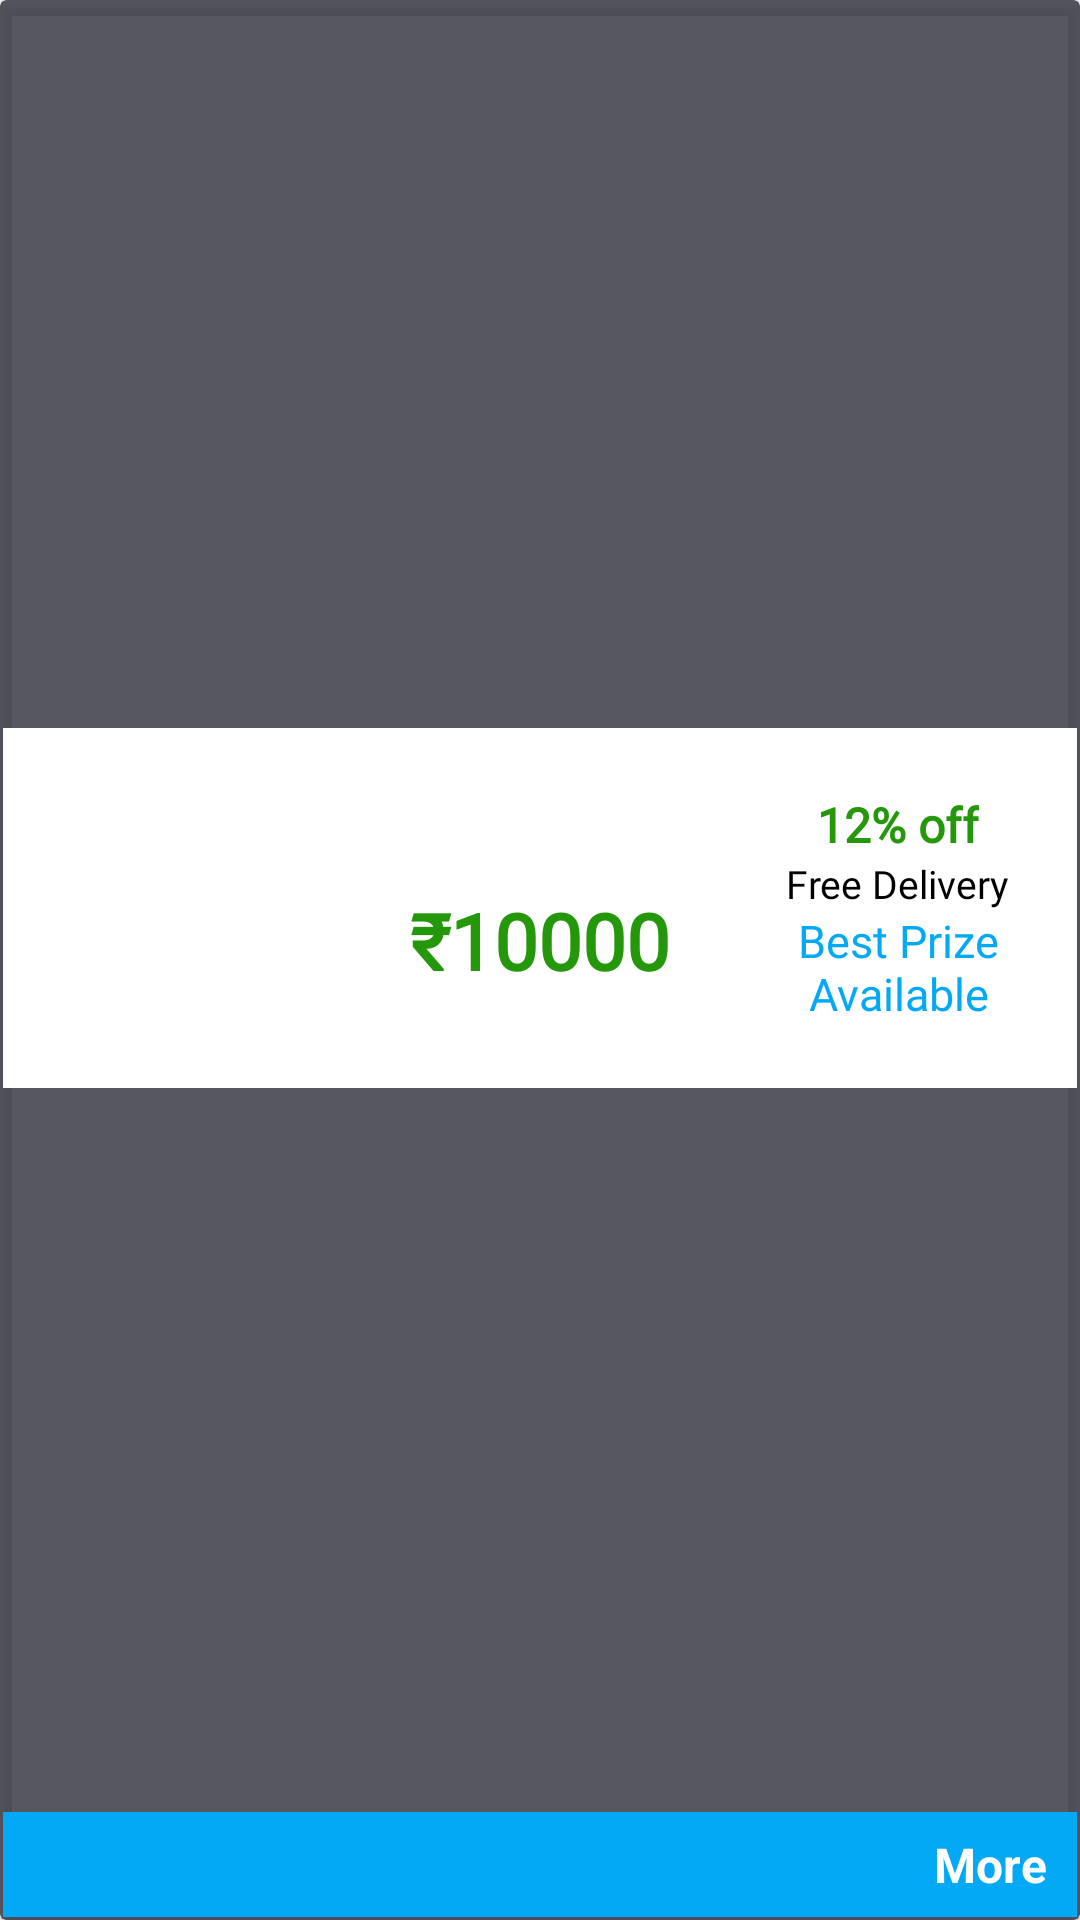

Here is an Android app screen rendered from its layout file. Give the layout XML and the strings, colors and styles it references.
<!-- AndroidManifest.xml: application theme Theme.Virya -->
<!-- res/layout/equipment_items.xml -->
<?xml version="1.0" encoding="utf-8"?>
<androidx.cardview.widget.CardView
    android:id="@+id/equipment_card_view"
    android:layout_height="wrap_content"
    android:layout_margin="8dp"
    android:layout_width="match_parent"
    app:cardBackgroundColor="@color/previewColorLight"
    app:cardElevation="3dp"
    xmlns:android="http://schemas.android.com/apk/res/android"
    xmlns:app="http://schemas.android.com/apk/res-auto">

    <androidx.constraintlayout.widget.ConstraintLayout
        android:id="@+id/equipment_item_layout"
        android:layout_height="match_parent"
        android:layout_width="match_parent"
        android:layout_margin="1dp"
        >

        <LinearLayout
            android:layout_width="match_parent"
            android:layout_height="120dp"
            app:layout_constraintStart_toStartOf="parent"
            app:layout_constraintEnd_toEndOf="parent"
            app:layout_constraintTop_toTopOf="parent"
            app:layout_constraintBottom_toTopOf="@id/historyItemView"
            android:background="@color/white"
            >

            <LinearLayout
                android:layout_width="0dp"
                android:layout_height="match_parent"
                android:layout_weight="1"
                android:gravity="center"
                android:orientation="vertical">

                <androidx.appcompat.widget.AppCompatImageView
                    android:id="@+id/equipment_image"
                    android:padding="3dp"
                    android:layout_width="match_parent"
                    android:layout_height="match_parent" />


            </LinearLayout>

            <LinearLayout
                android:layout_width="0dp"
                android:layout_height="match_parent"
                android:layout_weight="1"
                android:gravity="center"
                android:orientation="vertical">

                <TextView
                    android:id="@+id/equipment_name"
                    android:layout_width="wrap_content"
                    android:layout_height="wrap_content"
                    android:fontFamily="@font/segoe_ui"
                    android:text=""
                    android:textColor="@color/black"
                    android:textAlignment="center"
                    android:textSize="16sp"
                    android:textStyle="bold" />

                <TextView
                    android:id="@+id/equipment_prize"
                    android:layout_width="wrap_content"
                    android:layout_height="wrap_content"
                    android:fontFamily="@font/airbnb_cereal_medium"
                    android:text="₹10000"
                    android:textColor="@color/green"
                    android:textSize="26sp"
                    android:textStyle="bold" />

            </LinearLayout>

            <LinearLayout
                android:layout_width="0dp"
                android:layout_height="match_parent"
                android:layout_weight="1"
                android:gravity="center"
                android:orientation="vertical">

                <TextView
                    android:id="@+id/equipment_discount"
                    android:layout_width="wrap_content"
                    android:layout_height="wrap_content"
                    android:fontFamily="@font/segoe_ui"
                    android:text="12% off"
                    android:textColor="@color/green"
                    android:textSize="16sp"
                    android:textStyle="bold" />

                <TextView
                    android:id="@+id/historyTime"
                    android:layout_width="wrap_content"
                    android:layout_height="wrap_content"
                    android:fontFamily="@font/airbnb_cereal_medium"
                    android:text="Free Delivery"
                    android:textColor="@color/black"
                    android:textSize="13sp"
                    android:textStyle="normal" />

                <TextView
                    android:id="@+id/historyPaytm"
                    android:gravity="center"
                    android:layout_width="wrap_content"
                    android:layout_height="wrap_content"
                    android:fontFamily="@font/airbnb_cereal_medium"
                    android:text="Best Prize Available"
                    android:textColor="@color/themeDarkBlue"
                    android:textSize="15sp"
                    android:textStyle="normal" />

            </LinearLayout>


        </LinearLayout>

        <View
            android:id="@+id/historyItemView"
            android:layout_width="match_parent"
            android:layout_height="35dp"
            app:layout_constraintStart_toStartOf="parent"
            app:layout_constraintEnd_toEndOf="parent"
            app:layout_constraintBottom_toBottomOf="parent"
            android:background="@color/themeDarkBlue"
            />

        <TextView
            android:layout_width="wrap_content"
            android:layout_height="wrap_content"
            app:layout_constraintEnd_toEndOf="parent"
            app:layout_constraintBottom_toBottomOf="parent"
            android:layout_marginEnd="10dp"
            android:text="More"
            app:layout_constraintTop_toTopOf="@id/historyItemView"
            android:textColor="@color/white"
            android:textStyle="bold"
            android:textSize="16sp"
            />


    </androidx.constraintlayout.widget.ConstraintLayout>

</androidx.cardview.widget.CardView>
<!-- resources referenced by this layout -->
<resources>
  <color name="black">#FF000000</color>
  <color name="green">#25970A</color>
  <color name="previewColorLight">#CC2E2D3B</color>
  <color name="themeDarkBlue">#03A9F4</color>
  <color name="white">#FFFFFFFF</color>
  <style name="Theme.Virya" parent="Theme.MaterialComponents.Light.NoActionBar">
          
          <item name="android:forceDarkAllowed">false</item>
          <item name="colorPrimary">@color/themeLightGreen</item>
          <item name="colorPrimaryVariant">@color/white</item>
          <item name="colorOnPrimary">@color/white</item>
          
          <item name="colorSecondary">@color/themeLightGreen</item>
          <item name="colorSecondaryVariant">@color/themeLightGreen</item>
          <item name="colorOnSecondary">@color/white</item>
          
          <item name="android:statusBarColor">?attr/colorPrimaryVariant</item>
          
      </style>
  <color name="themeLightGreen">#EAFDDD</color>
</resources>
